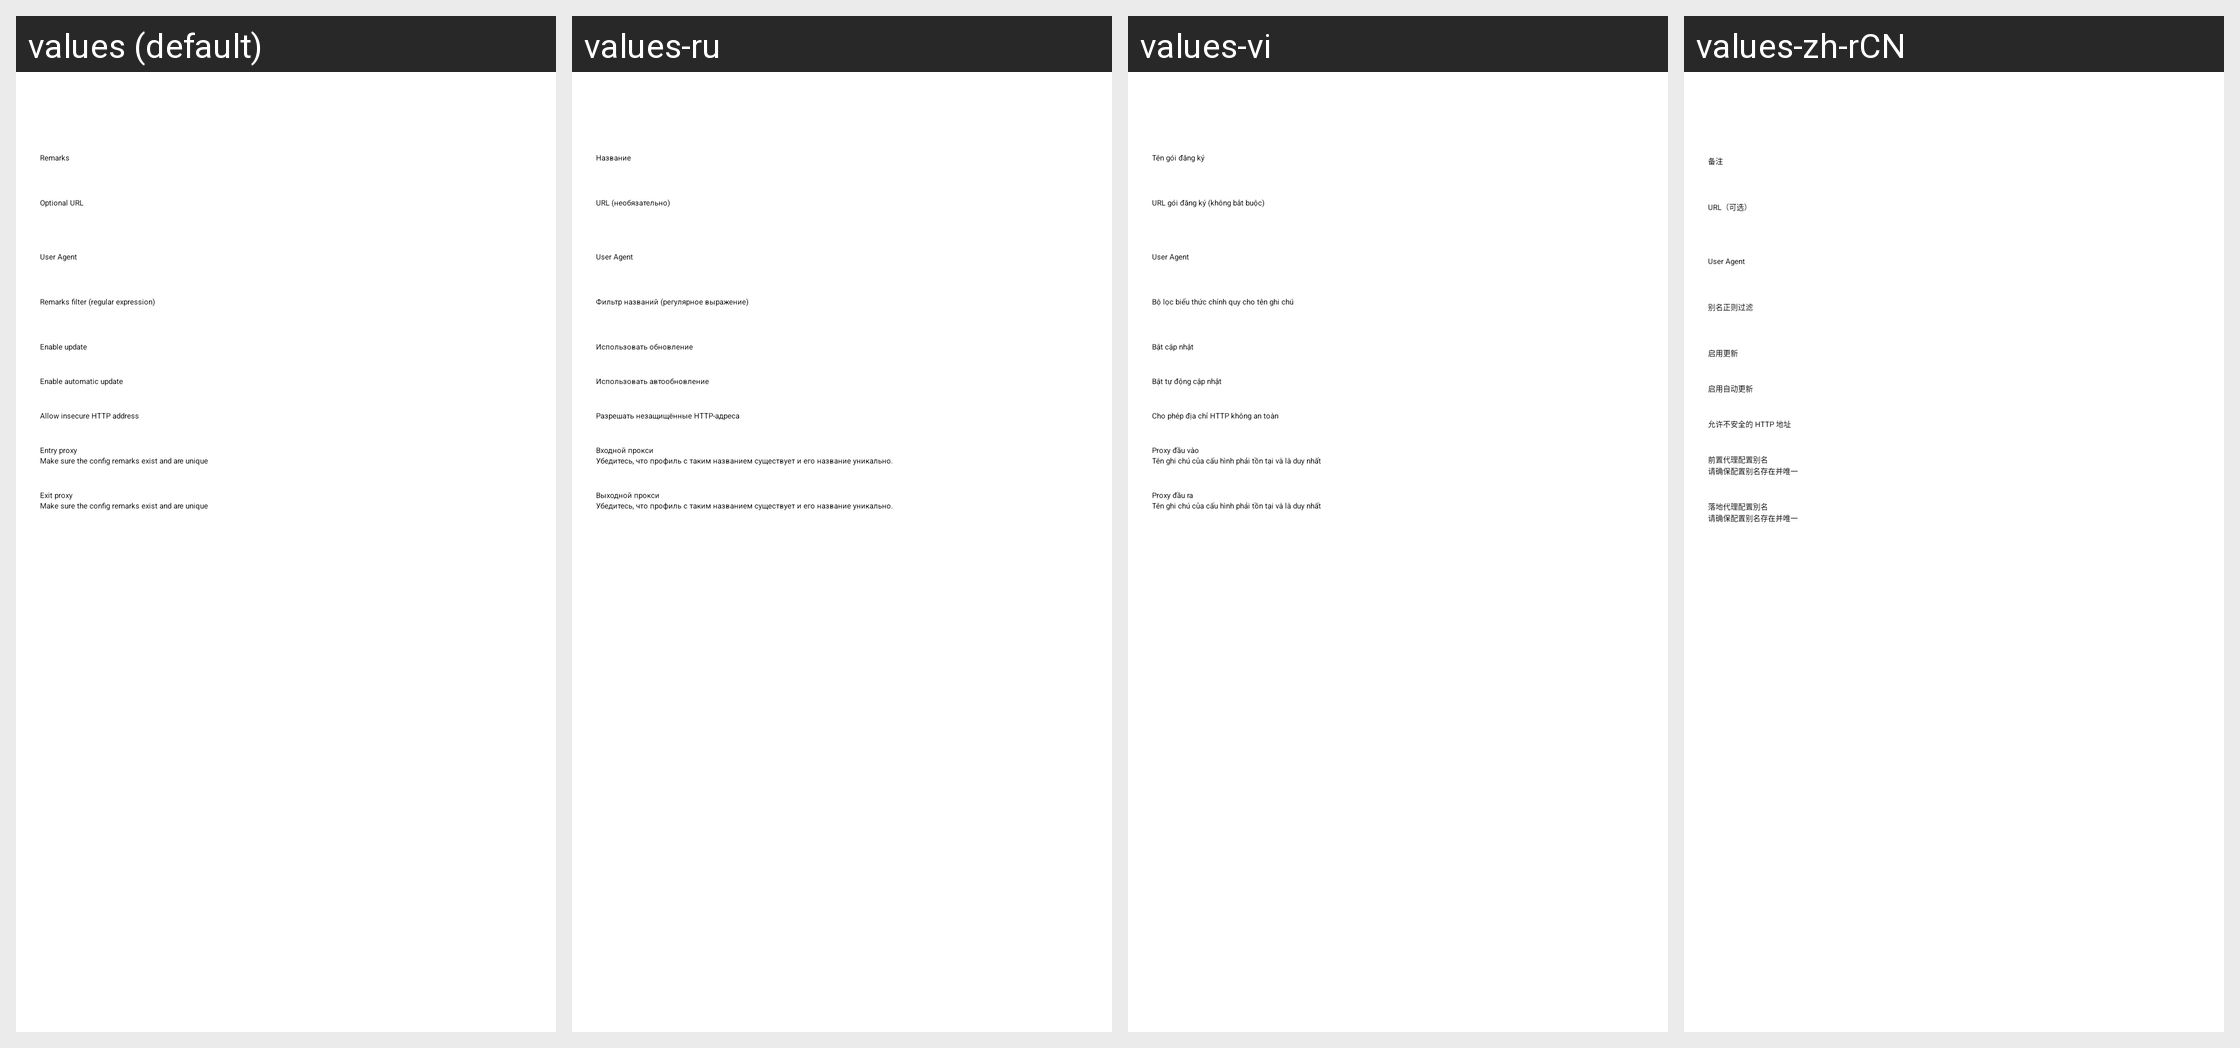

This grid shows one Android layout under several languages. Give, for every string resource on the screen, its name, the default text and each shown locale's text.
Android screen res/layout/activity_sub_edit.xml rendered under 4 locales, left to right: values (default), values-ru, values-vi, values-zh-rCN. Device: Nexus 5 (rendered at 1080×1920; each locale shown at half size, 540×960, under a caption strip naming it); theme AppThemeDayNight.NoActionBar.
Other locales in the repository, not shown: values-ar, values-az, values-bn, values-bqi-rIR, values-fa, values-id, values-in, values-pt-rBR, values-zh-rTW.
Strings drawn on this screen, with the default value and each locale's value (text and hints the layout hard-codes, and strings that could not be matched under every locale, appear in the picture but are not listed):

sub_setting_remarks
  values: Remarks
  values-ru: Название
  values-vi: Tên gói đăng ký
  values-zh-rCN: 备注

sub_setting_url
  values: Optional URL
  values-ru: URL (необязательно)
  values-vi: URL gói đăng ký (không bắt buộc)
  values-zh-rCN: URL（可选）

sub_setting_user_agent
  values: User Agent
  values-ru: User Agent
  values-vi: User Agent
  values-zh-rCN: User Agent

sub_setting_filter
  values: Remarks filter (regular expression)
  values-ru: Фильтр названий (регулярное выражение)
  values-vi: Bộ lọc biểu thức chính quy cho tên ghi chú
  values-zh-rCN: 别名正则过滤

sub_setting_enable
  values: Enable update
  values-ru: Использовать обновление
  values-vi: Bật cập nhật
  values-zh-rCN: 启用更新

sub_auto_update
  values: Enable automatic update
  values-ru: Использовать автообновление
  values-vi: Bật tự động cập nhật
  values-zh-rCN: 启用自动更新

sub_allow_insecure_url
  values: Allow insecure HTTP address
  values-ru: Разрешать незащищённые HTTP-адреса
  values-vi: Cho phép địa chỉ HTTP không an toàn
  values-zh-rCN: 允许不安全的 HTTP 地址

sub_setting_pre_profile
  values: Entry proxy
  values-ru: Входной прокси
  values-vi: Proxy đầu vào
  values-zh-rCN: 前置代理配置别名

sub_setting_pre_profile_tip
  values: Make sure the config remarks exist and are unique
  values-ru: Убедитесь, что профиль с таким названием существует и его название уникально.
  values-vi: Tên ghi chú của cấu hình phải tồn tại và là duy nhất
  values-zh-rCN: 请确保配置别名存在并唯一

sub_setting_next_profile
  values: Exit proxy
  values-ru: Выходной прокси
  values-vi: Proxy đầu ra
  values-zh-rCN: 落地代理配置別名
